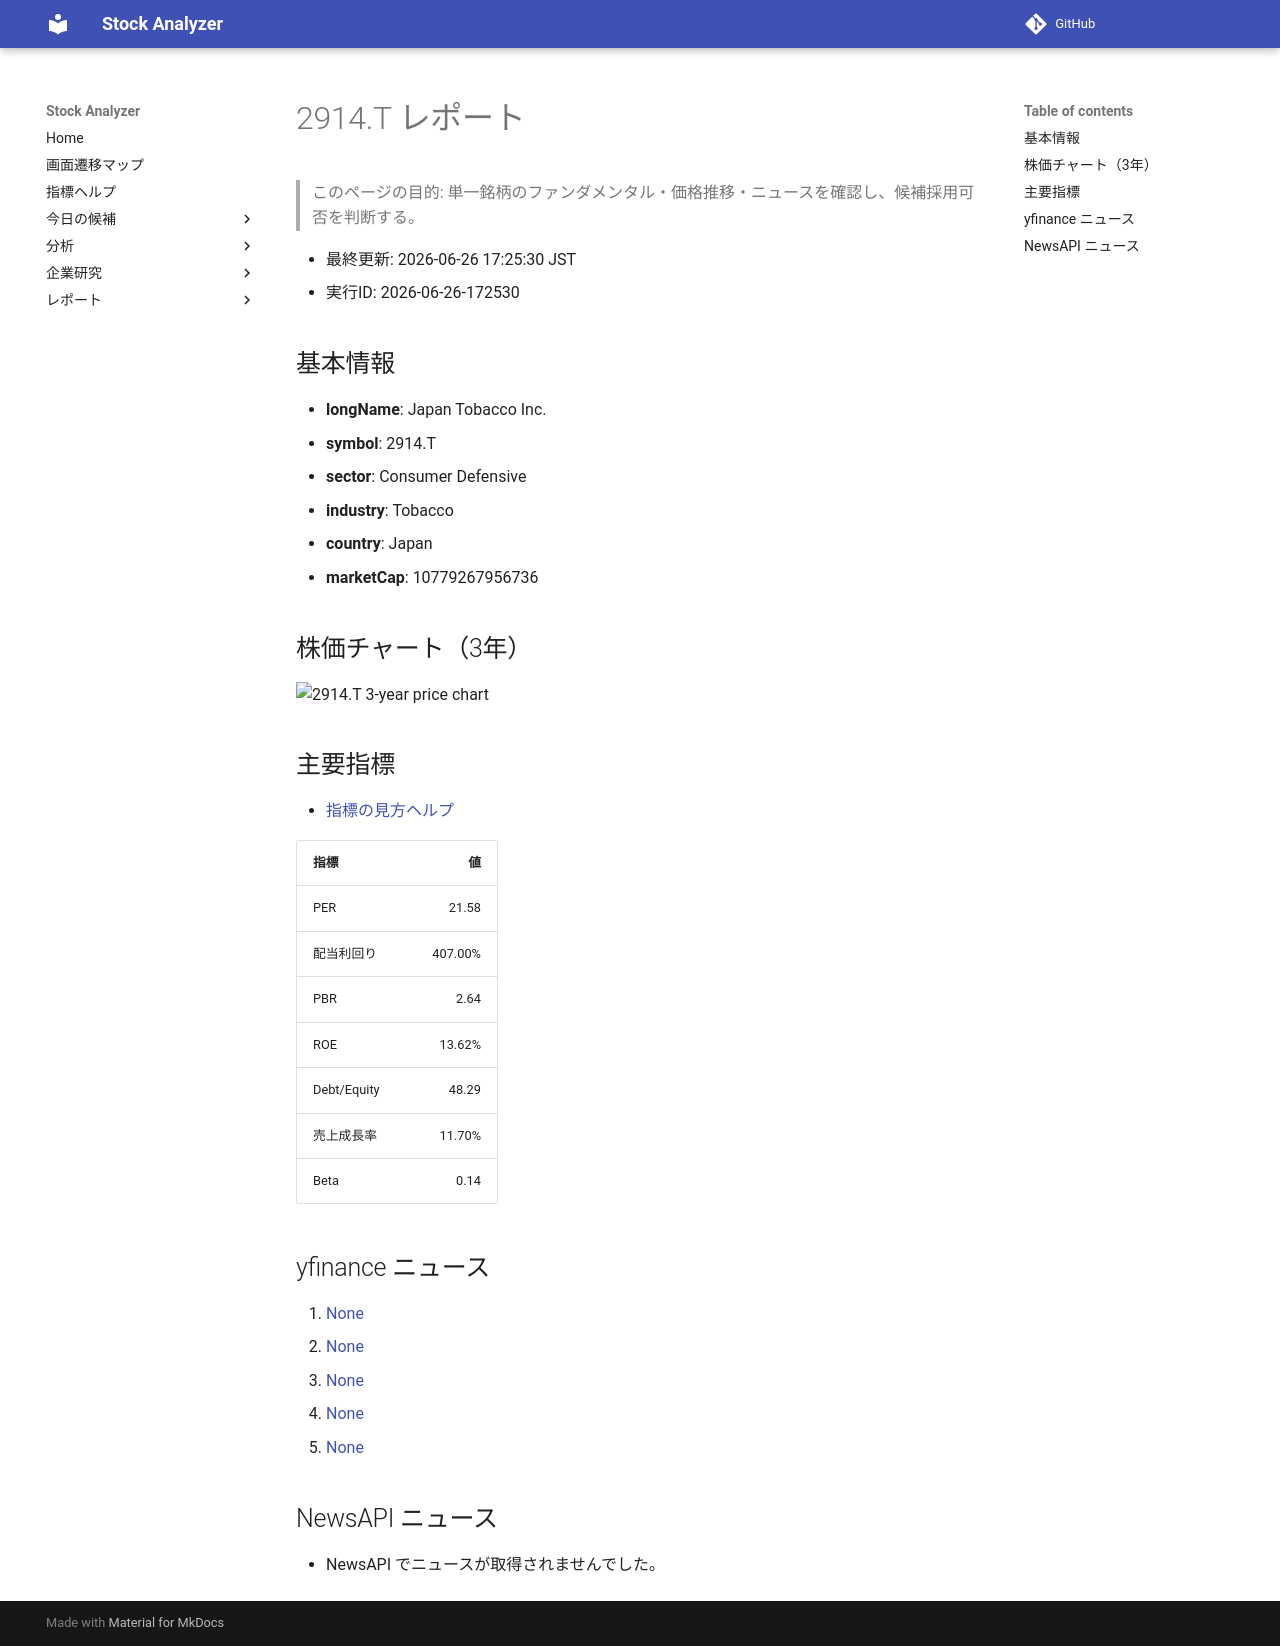

repository: Yumi-note/Making-APP · page: stocks/2026-06-26/172530/2914_T/index.html · generator: mkdocs

# 2914.T レポート

> このページの目的: 単一銘柄のファンダメンタル・価格推移・ニュースを確認し、候補採用可否を判断する。

- 最終更新: 2026-06-26 17:25:30 JST
- 実行ID: 2026-06-26-172530

## 基本情報

- **longName**: Japan Tobacco Inc.
- **symbol**: 2914.T
- **sector**: Consumer Defensive
- **industry**: Tobacco
- **country**: Japan
- **marketCap**: 10779267956736

## 株価チャート（3年）

![2914.T 3-year price chart](2914_T_3y.png)

## 主要指標

- [指標の見方ヘルプ](../../../../indicators.md)

| 指標 | 値 |
|---|---:|
| PER | 21.58 |
| 配当利回り | 407.00% |
| PBR | 2.64 |
| ROE | 13.62% |
| Debt/Equity | 48.29 |
| 売上成長率 | 11.70% |
| Beta | 0.14 |

## yfinance ニュース

1. [None](None)
2. [None](None)
3. [None](None)
4. [None](None)
5. [None](None)

## NewsAPI ニュース

- NewsAPI でニュースが取得されませんでした。
